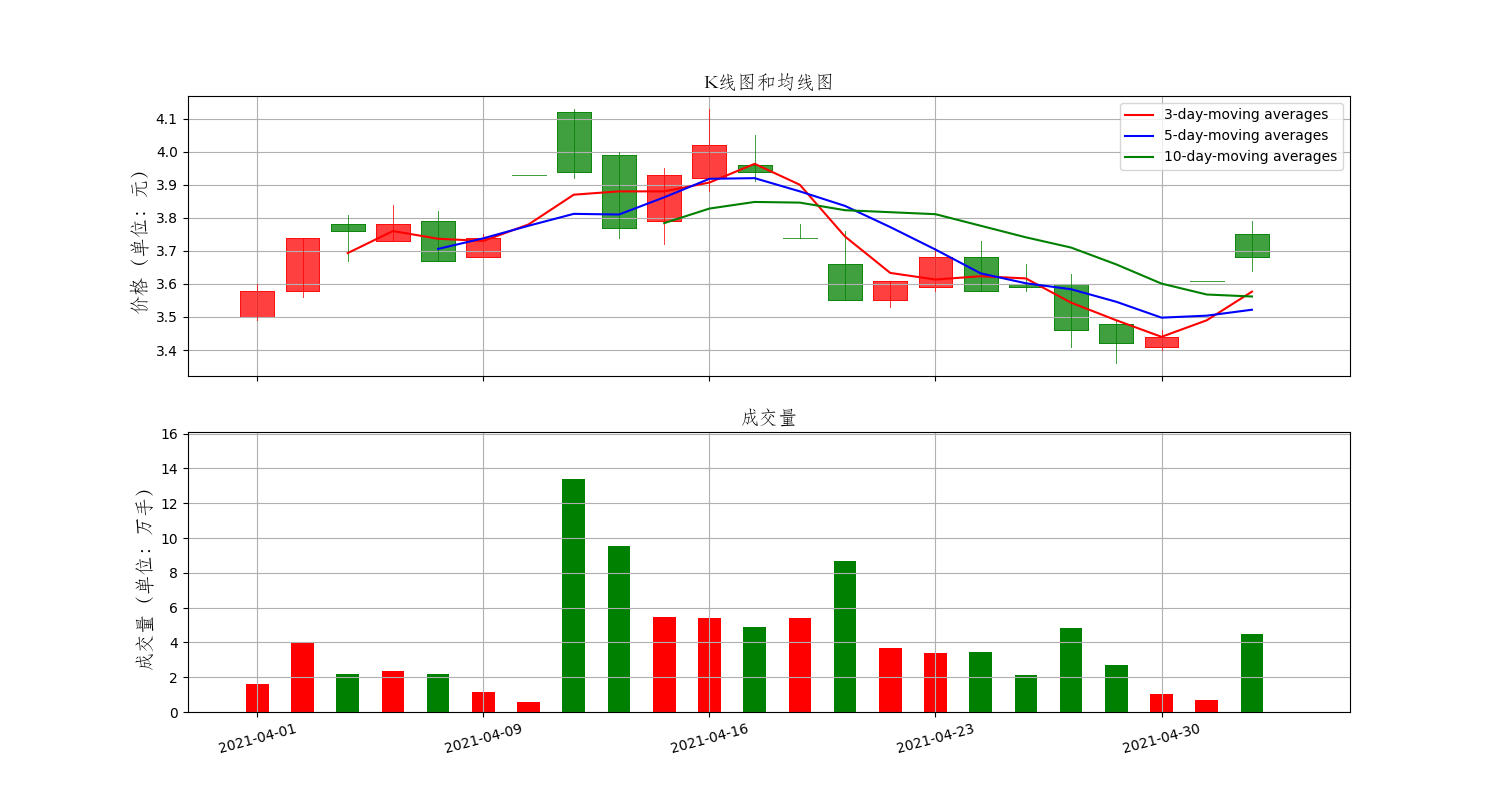

The data file committed next to this chart (first rows):
Date, High, Low, Open, Close, Volume, Adj Close
2021-04-01, 3.6, 3.49, 3.5, 3.58, 1607500, 3.58
2021-04-02, 3.74, 3.56, 3.58, 3.74, 3956581, 3.74
2021-04-06, 3.81, 3.67, 3.78, 3.76, 2185955, 3.76
2021-04-07, 3.84, 3.73, 3.73, 3.78, 2349136, 3.78
2021-04-08, 3.82, 3.67, 3.79, 3.67, 2161300, 3.67
2021-04-09, 3.75, 3.68, 3.68, 3.74, 1160810, 3.74
2021-04-12, 3.93, 3.93, 3.93, 3.93, 573583, 3.93
2021-04-13, 4.13, 3.92, 4.12, 3.94, 13414574, 3.94
2021-04-14, 4.0, 3.74, 3.99, 3.77, 9516674, 3.77
2021-04-15, 3.95, 3.72, 3.79, 3.93, 5485495, 3.93
2021-04-16, 4.13, 3.88, 3.92, 4.02, 5428600, 4.02
2021-04-19, 4.05, 3.91, 3.96, 3.94, 4896588, 3.94
2021-04-20, 3.78, 3.74, 3.74, 3.74, 5411000, 3.74
2021-04-21, 3.76, 3.55, 3.66, 3.55, 8654500, 3.55
2021-04-22, 3.61, 3.53, 3.55, 3.61, 3673601, 3.61
2021-04-23, 3.71, 3.58, 3.59, 3.68, 3370337, 3.68
2021-04-26, 3.73, 3.58, 3.68, 3.58, 3447252, 3.58
2021-04-27, 3.66, 3.58, 3.6, 3.59, 2104267, 3.59
2021-04-28, 3.63, 3.41, 3.6, 3.46, 4821601, 3.46
2021-04-29, 3.49, 3.36, 3.48, 3.42, 2728544, 3.42
2021-04-30, 3.46, 3.4, 3.41, 3.44, 1024450, 3.44
2021-05-06, 3.61, 3.61, 3.61, 3.61, 712825, 3.61
2021-05-07, 3.79, 3.64, 3.75, 3.68, 4510200, 3.68
